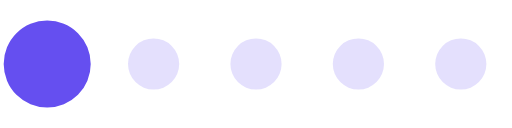
t = 0.00 s
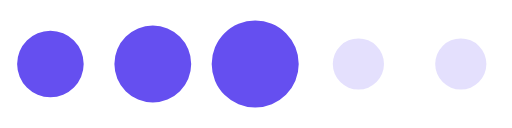
t = 0.20 s
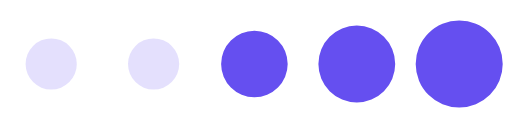
t = 0.39 s
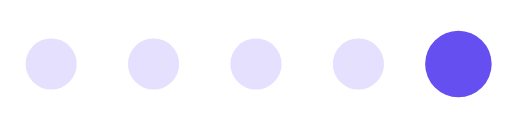
t = 0.59 s
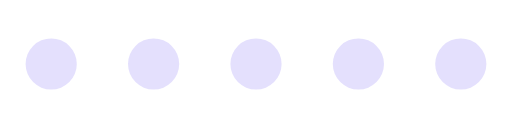
t = 0.78 s
t = 0.98 s: frame unchanged from t = 0.78 s, image omitted

The animated SVG that drew these frames (rendered in a browser with its animation timeline set to each time). Animation: 1 SMIL element (animateTransform=1); one cycle of 1.17 s, repeats indefinitely.

<svg xmlns:svg="http://www.w3.org/2000/svg" xmlns="http://www.w3.org/2000/svg" xmlns:xlink="http://www.w3.org/1999/xlink" version="1.0" width="48px" height="20px" viewBox="0 0 64 16" xml:space="preserve"><path fill="#beb5f9" fill-opacity="0.42" d="M6.4,4.8A3.2,3.2,0,1,1,3.2,8,3.2,3.2,0,0,1,6.4,4.8Zm12.8,0A3.2,3.2,0,1,1,16,8,3.2,3.2,0,0,1,19.2,4.8ZM32,4.8A3.2,3.2,0,1,1,28.8,8,3.2,3.2,0,0,1,32,4.8Zm12.8,0A3.2,3.2,0,1,1,41.6,8,3.2,3.2,0,0,1,44.8,4.8Zm12.8,0A3.2,3.2,0,1,1,54.4,8,3.2,3.2,0,0,1,57.6,4.8Zm12.8,0A3.2,3.2,0,1,1,67.2,8,3.2,3.2,0,0,1,70.4,4.8Zm12.8,0A3.2,3.2,0,1,1,80,8,3.2,3.2,0,0,1,83.2,4.8ZM96,4.8A3.2,3.2,0,1,1,92.8,8,3.2,3.2,0,0,1,96,4.8Zm12.8,0A3.2,3.2,0,1,1,105.6,8,3.2,3.2,0,0,1,108.8,4.8Zm12.8,0A3.2,3.2,0,1,1,118.4,8,3.2,3.2,0,0,1,121.6,4.8Z"/><g><path fill="#654ff0" fill-opacity="1" d="M-42.7,3.84A4.16,4.16,0,0,1-38.54,8a4.16,4.16,0,0,1-4.16,4.16A4.16,4.16,0,0,1-46.86,8,4.16,4.16,0,0,1-42.7,3.84Zm12.8-.64A4.8,4.8,0,0,1-25.1,8a4.8,4.8,0,0,1-4.8,4.8A4.8,4.8,0,0,1-34.7,8,4.8,4.8,0,0,1-29.9,3.2Zm12.8-.64A5.44,5.44,0,0,1-11.66,8a5.44,5.44,0,0,1-5.44,5.44A5.44,5.44,0,0,1-22.54,8,5.44,5.44,0,0,1-17.1,2.56Z"/><animateTransform attributeName="transform" type="translate" values="23 0;36 0;49 0;62 0;74.5 0;87.5 0;100 0;113 0;125.5 0;138.5 0;151.5 0;164.5 0;178 0" calcMode="discrete" dur="1170ms" repeatCount="indefinite"/></g></svg>
